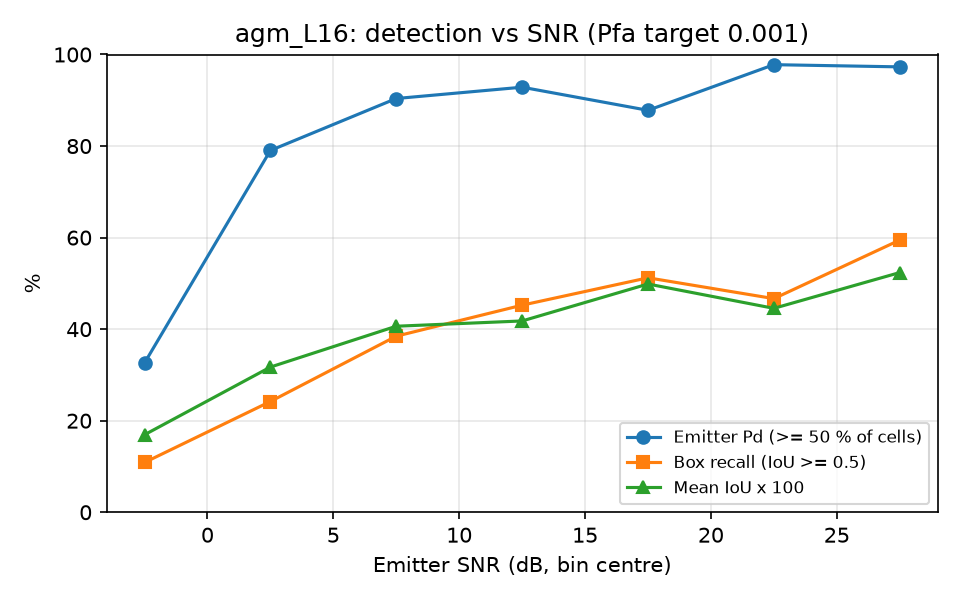

The table this chart was drawn from, first rows:
snr_lo, snr_hi, n, emitter_pd, box_recall, mean_iou
-5, 0, 46, 0.3261, 0.1087, 0.1693
0, 5, 62, 0.7903, 0.2419, 0.3172
5, 10, 52, 0.9038, 0.3846, 0.4064
10, 15, 42, 0.9286, 0.4524, 0.4179
15, 20, 41, 0.8780, 0.5122, 0.4986
20, 25, 45, 0.9778, 0.4667, 0.4455
25, 30, 37, 0.9730, 0.5946, 0.5236
